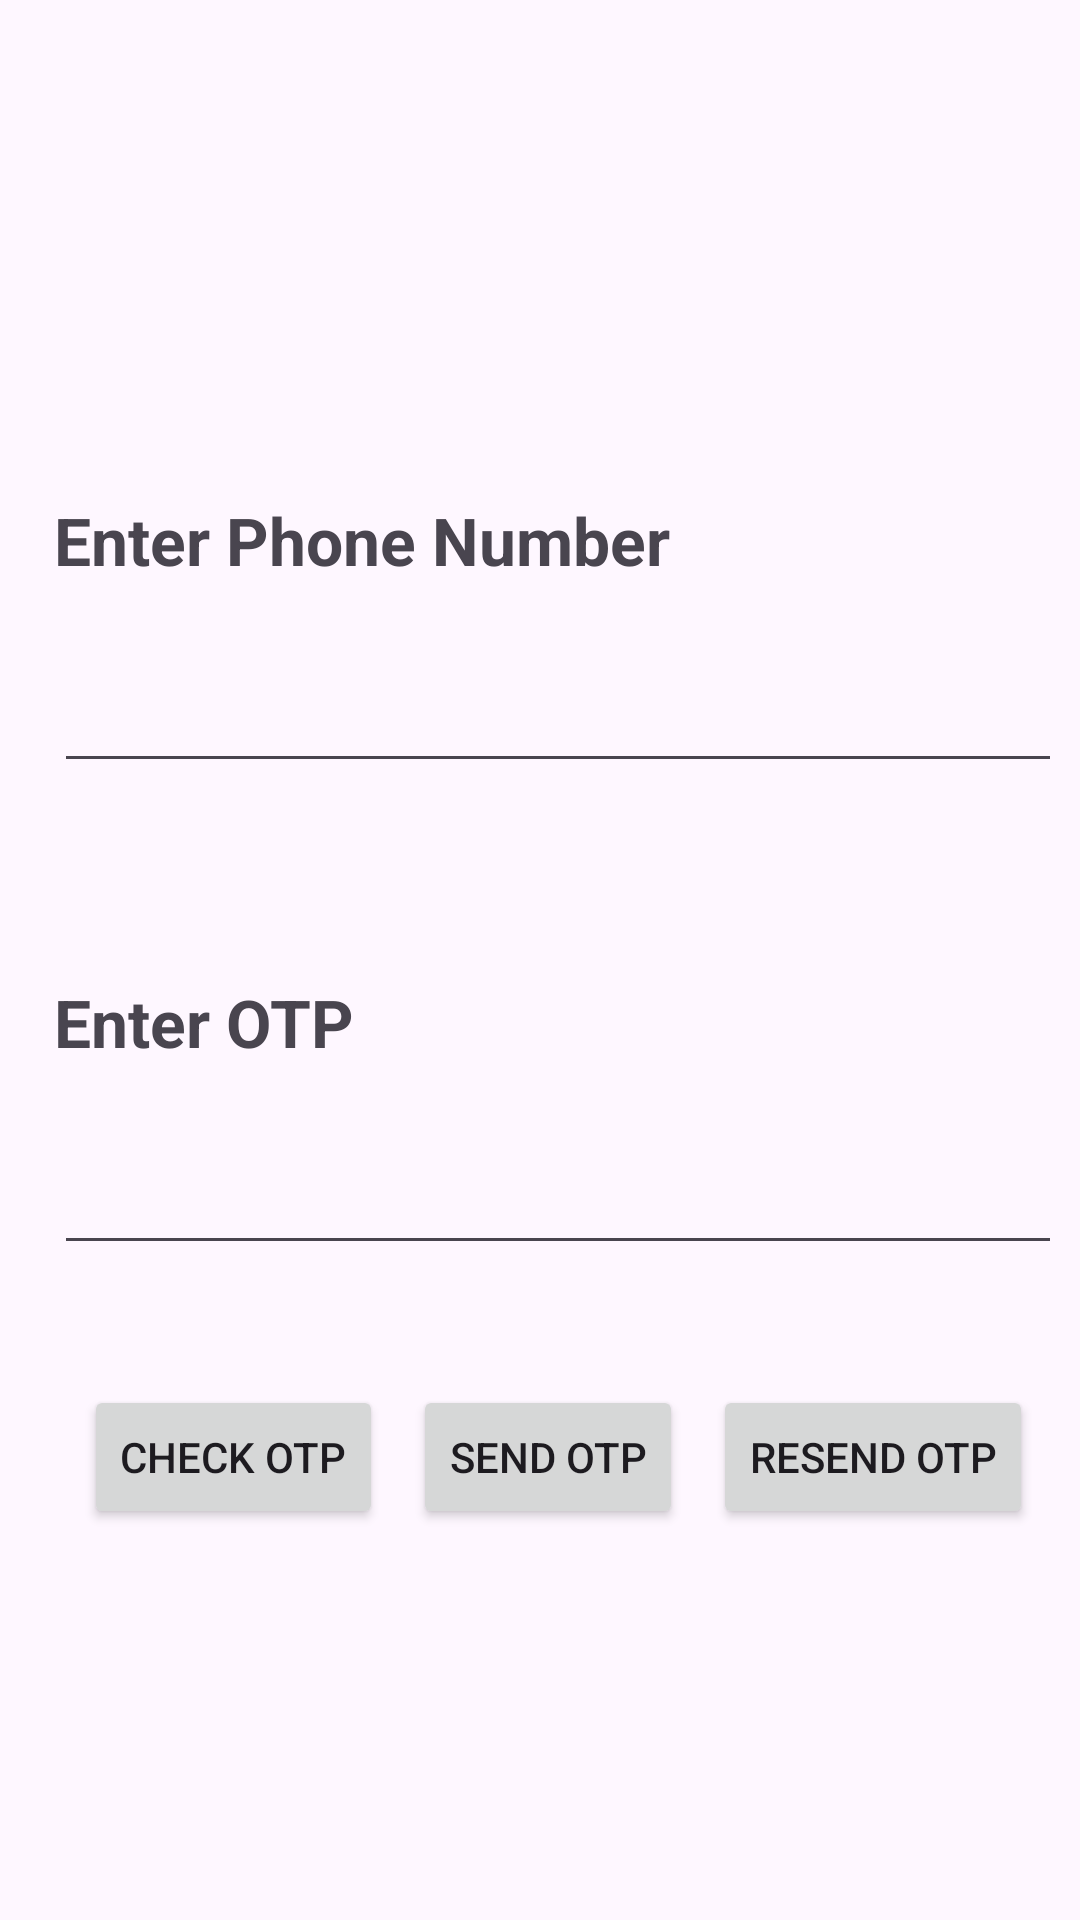

Layout XML and referenced resources for this Android screen:
<!-- AndroidManifest.xml: application theme Theme.AssignmentProject -->
<!-- res/layout/activity_phone_otp.xml -->
<?xml version="1.0" encoding="utf-8"?>
<LinearLayout xmlns:android="http://schemas.android.com/apk/res/android"
    xmlns:app="http://schemas.android.com/apk/res-auto"
    xmlns:tools="http://schemas.android.com/tools"
    android:layout_width="match_parent"
    android:layout_height="match_parent"
    android:orientation="vertical"
    android:gravity="center_vertical"
    tools:context="PhoneOtpActivity">

    <TextView
        android:layout_width="wrap_content"
        android:layout_height="wrap_content"
        android:text="Enter Phone Number"
        android:layout_marginTop="35dp"
        android:layout_marginStart="18dp"
        android:textStyle="bold"
        android:textSize="22sp"
        />

    <EditText
        android:id="@+id/phoneNoText"
        android:layout_width="wrap_content"
        android:layout_height="wrap_content"
        android:ems="16"
        android:layout_marginStart="18dp"
        android:layout_marginTop="25dp"
        />

    <TextView
        android:layout_width="wrap_content"
        android:layout_height="wrap_content"
        android:text="Enter OTP"
        android:layout_marginTop="65dp"
        android:layout_marginStart="18dp"
        android:textStyle="bold"
        android:textSize="22sp"
        />

    <EditText
        android:id="@+id/otpText"
        android:layout_width="wrap_content"
        android:layout_height="wrap_content"
        android:ems="16"
        android:layout_marginStart="18dp"
        android:layout_marginTop="25dp"
        />

    <LinearLayout
        android:layout_width="wrap_content"
        android:layout_height="wrap_content"
        android:layout_marginStart="18sp"
        android:layout_marginTop="10dp"
        >

        <Button
            android:id="@+id/checkOTPButton"
            android:layout_width="wrap_content"
            android:layout_height="wrap_content"
            android:layout_marginTop="30dp"
            android:layout_marginStart="10dp"
            android:text="Check OTP"
            android:textSize="14sp"
            />

        <Button
            android:id="@+id/sendOTPButton"
            android:layout_width="wrap_content"
            android:layout_height="wrap_content"
            android:layout_marginStart="10dp"
            android:layout_marginTop="30dp"
            android:text="Send OTP"
            android:textSize="14sp"
            />

        <Button
            android:id="@+id/resendOTPButton"
            android:layout_width="wrap_content"
            android:layout_height="wrap_content"
            android:layout_marginStart="10dp"
            android:layout_marginTop="30dp"
            android:text="Resend OTP"
            android:textSize="14sp"
            />


    </LinearLayout>

    <ProgressBar
        android:id="@+id/progressBarSignUp"
        android:layout_width="wrap_content"
        android:layout_height="wrap_content"
        app:layout_constraintBottom_toBottomOf="parent"
        app:layout_constraintEnd_toEndOf="parent"
        app:layout_constraintStart_toStartOf="parent"
        app:layout_constraintTop_toTopOf="parent"
        android:visibility="gone"
        />

</LinearLayout>
<!-- resources referenced by this layout -->
<resources>
  <style name="Theme.AssignmentProject" parent="Base.Theme.AssignmentProject" />
  <style name="Base.Theme.AssignmentProject" parent="Theme.Material3.DayNight.NoActionBar">
          
          
      </style>
</resources>
